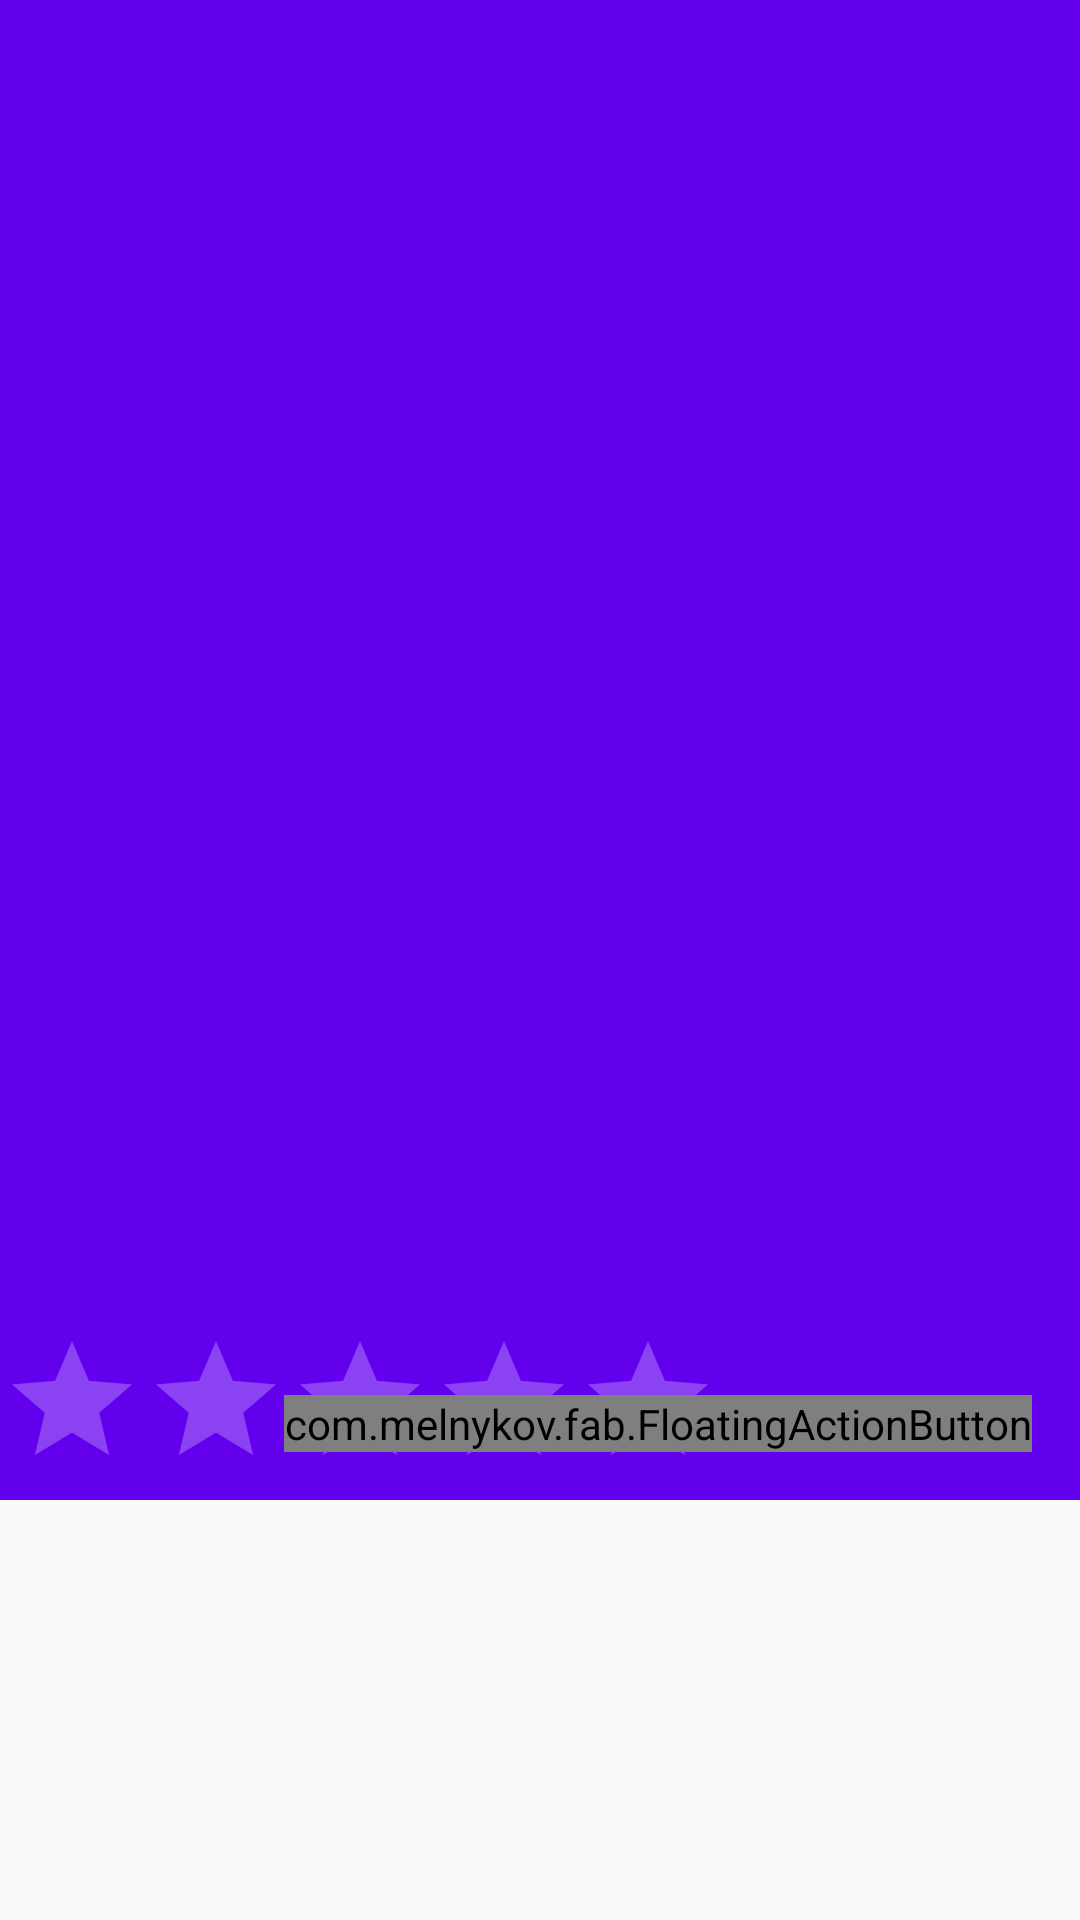

Android layout source for this screen:
<!-- AndroidManifest.xml: application theme MyMaterialTheme.Base -->
<!-- res/layout/activity_info_layout.xml -->
<android.support.design.widget.CoordinatorLayout xmlns:android="http://schemas.android.com/apk/res/android"
    xmlns:app="http://schemas.android.com/apk/res-auto"
    android:layout_width="match_parent"
    android:layout_height="fill_parent"
    xmlns:fab="http://schemas.android.com/tools"
    android:fitsSystemWindows="true">
    <android.support.design.widget.AppBarLayout
        android:id="@+id/appbar"
        android:layout_width="match_parent"
        android:layout_height="wrap_content"
        android:fitsSystemWindows="true"
        android:theme="@style/ThemeOverlay.AppCompat.Dark.ActionBar">
        <android.support.design.widget.CollapsingToolbarLayout
            android:id="@+id/collapsing_toolbar"
            android:layout_width="match_parent"
            android:layout_height="500dp"
            android:fitsSystemWindows="true"
            app:contentScrim="?attr/colorPrimary"
            app:expandedTitleMarginBottom="32dp"
            app:expandedTitleMarginEnd="64dp"
            app:expandedTitleMarginStart="48dp"
            app:layout_scrollFlags="scroll|exitUntilCollapsed">
            <ImageView
                android:id="@+id/iv_photo_info"
                android:layout_width="match_parent"
                android:layout_height="match_parent"
                android:fitsSystemWindows="true"
                android:scaleType="centerCrop"
                app:layout_collapseMode="parallax"
                />
            <RatingBar
                android:layout_width="wrap_content"
                android:layout_height="wrap_content"
                android:id="@+id/ratingBar"
                android:layout_gravity="bottom|left"
                />
            <com.melnykov.fab.FloatingActionButton
                android:id="@+id/btn_fav"
                android:layout_width="wrap_content"
                android:layout_height="wrap_content"
                android:layout_gravity="bottom|right"
                android:layout_margin="16dp"
                android:src="@drawable/fav_white"
                fab:fab_shadow="true"
                />
            <android.support.v7.widget.Toolbar
                android:id="@+id/anim_toolbar"
                android:layout_width="match_parent"
                android:layout_height="?attr/actionBarSize"
                android:background="?attr/colorPrimary"
                app:layout_collapseMode="pin"
                app:popupTheme="@style/ThemeOverlay.AppCompat.Light" />
        </android.support.design.widget.CollapsingToolbarLayout>
    </android.support.design.widget.AppBarLayout>

    <android.support.v7.widget.RecyclerView
        android:id="@+id/rv_list_info"
        android:layout_width="match_parent"
        android:layout_height="fill_parent"
        app:layout_behavior="@string/appbar_scrolling_view_behavior"
        />
    <com.melnykov.fab.FloatingActionButton
        android:id="@+id/fab"
        android:layout_width="wrap_content"
        android:layout_height="wrap_content"
        android:layout_gravity="bottom|right"
        android:layout_margin="16dp"
        android:src="@drawable/menu_icon"
        android:visibility="invisible"
        fab:fab_shadow="false"
        />
    </android.support.design.widget.CoordinatorLayout>
<!-- resources referenced by this layout -->
<resources>
  <!-- drawable fav_white: png bitmap (drawable, 699 bytes) -->
  <!-- drawable menu_icon: png bitmap (drawable, 899 bytes) -->
  <style name="MyMaterialTheme.Base" parent="Theme.AppCompat.Light.DarkActionBar">
          <item name="windowNoTitle">true</item>
          <item name="windowActionBar">false</item>
          <item name="colorPrimary">@color/colorPrimary</item>
          <item name="colorPrimaryDark">@color/colorPrimaryDark</item>
          <item name="colorAccent">@color/colorAccent</item>
      </style>
  <!-- not gathered from this repository: default colours our renderer supplied (Android Studio template values) -->
  <color name="colorPrimary">#FF6200EE</color>
  <color name="colorPrimaryDark">#FF3700B3</color>
  <color name="colorAccent">#FF03DAC5</color>
</resources>
